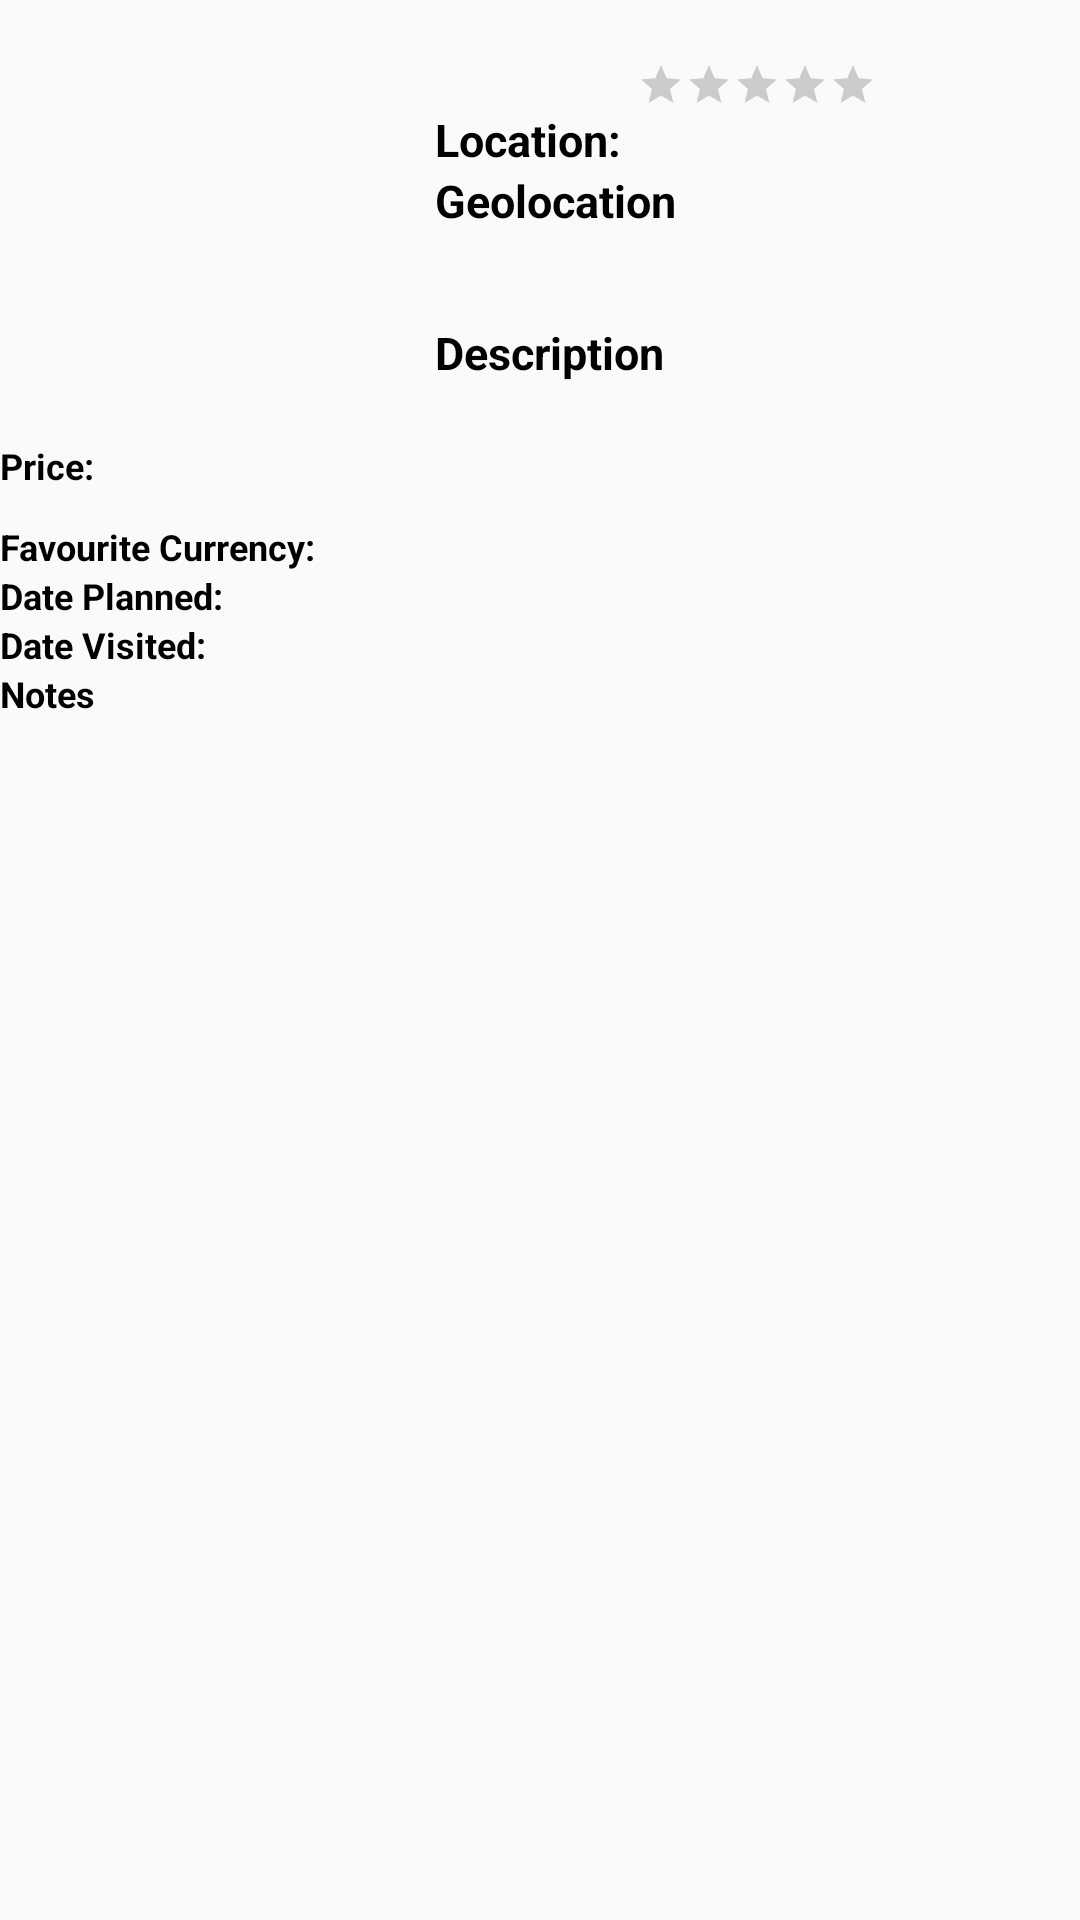

Write the Android layout XML for this screen, with the resource values it uses.
<!-- AndroidManifest.xml: application theme AppTheme -->
<!-- res/layout/place_list_item.xml -->
<?xml version="1.0" encoding="utf-8"?>
<LinearLayout xmlns:android="http://schemas.android.com/apk/res/android"
    android:orientation="vertical" android:layout_width="match_parent"
    android:layout_height="wrap_content">

    <LinearLayout
        android:orientation="horizontal"
        android:layout_width="match_parent"
        android:layout_height="wrap_content"
        android:layout_marginBottom="4dp">

        <LinearLayout
            android:orientation="vertical"
            android:layout_width="wrap_content"
            android:layout_height="wrap_content"
            android:layout_marginRight="5dp">

            <ImageView
                android:layout_width="140dp"
                android:layout_height="140dp"
                android:id="@+id/imageView_placeIcon"
                android:contentDescription="@string/place_icon"
                android:layout_marginBottom="2dp"
                android:layout_marginTop="5dp"
                android:layout_gravity="center" />

            <LinearLayout
                android:orientation="horizontal"
                android:layout_width="match_parent"
                android:layout_height="wrap_content">

                <TextView
                    android:layout_width="wrap_content"
                    android:layout_height="wrap_content"
                    android:text="Price:"
                    android:id="@+id/textView_priceTitle"
                    android:textSize="12sp"
                    android:textStyle="bold"
                    android:textColor="#000000"
                    android:layout_gravity="center_vertical|bottom"
                    android:textIsSelectable="false" />

                <TextView
                    android:layout_width="wrap_content"
                    android:layout_height="wrap_content"
                    android:id="@+id/textView_placePrice"
                    android:textSize="12sp"
                    android:textColor="#505050"
                    android:layout_gravity="center_vertical|bottom"
                    android:layout_marginLeft="5dp" />

            </LinearLayout>

        </LinearLayout>

        <LinearLayout
            android:orientation="vertical"
            android:layout_width="match_parent"
            android:layout_height="170dp">

            <TextView
                android:layout_width="wrap_content"
                android:layout_height="wrap_content"
                android:textAppearance="?android:attr/textAppearanceLarge"
                android:id="@+id/textView_placeName"
                android:layout_gravity="center"
                android:textSize="15sp"
                android:textColor="#000000"
                android:textStyle="bold" />

            <RatingBar style="?android:attr/ratingBarStyleSmall"
                android:layout_width="wrap_content"
                android:layout_height="wrap_content"
                android:id="@+id/ratingBar_rank"
                android:layout_gravity="center_horizontal"
                android:stepSize="0.5"
                android:numStars="5"
                android:theme="@style/RatingBar"
                android:isIndicator="true" />

            <LinearLayout
                android:orientation="horizontal"
                android:layout_width="match_parent"
                android:layout_height="wrap_content">

                <TextView
                    android:layout_width="wrap_content"
                    android:layout_height="wrap_content"
                    android:text="@string/location_title"
                    android:id="@+id/textView_locationTitle"
                    android:layout_gravity="center_vertical"
                    android:textSize="15sp"
                    android:textStyle="bold"
                    android:textColor="#000000" />

                <TextView
                    android:layout_width="wrap_content"
                    android:layout_height="wrap_content"
                    android:id="@+id/textView_placeLocation"
                    android:layout_gravity="center_vertical|right"
                    android:textSize="12sp"
                    android:layout_marginLeft="5dp"
                    android:textColor="#505050" />
            </LinearLayout>

            <TextView
                android:layout_width="wrap_content"
                android:layout_height="wrap_content"
                android:text="@string/geolocation_title"
                android:id="@+id/textView_geoTitle"
                android:layout_gravity="center_vertical"
                android:textSize="15sp"
                android:textStyle="bold"
                android:textColor="#000000" />

            <TextView
                android:layout_width="fill_parent"
                android:layout_height="wrap_content"
                android:id="@+id/textView_placeGeo"
                android:layout_gravity="center_vertical"
                android:textSize="12sp"
                android:textColor="#505050"
                android:maxLines="2"
                android:lines="2" />

            <TextView
                android:layout_width="wrap_content"
                android:layout_height="wrap_content"
                android:text="@string/description_title"
                android:id="@+id/textView_descTitle"
                android:textSize="15sp"
                android:layout_gravity="center_vertical"
                android:textStyle="bold"
                android:textColor="#000000" />

            <TextView
                android:layout_width="fill_parent"
                android:layout_height="wrap_content"
                android:id="@+id/textView_placeDesc"
                android:layout_gravity="top|center_vertical"
                android:textSize="12sp"
                android:lines="3"
                android:textColor="#505050" />

        </LinearLayout>

    </LinearLayout>

    <LinearLayout
        android:orientation="vertical"
        android:layout_width="match_parent"
        android:layout_height="match_parent">

        <LinearLayout
            android:orientation="horizontal"
            android:layout_width="match_parent"
            android:layout_height="wrap_content" >

            <TextView
                android:layout_width="wrap_content"
                android:layout_height="wrap_content"
                android:text="Favourite Currency:"
                android:id="@+id/textView_title_favPrice"
                android:textSize="12sp"
                android:textStyle="bold"
                android:textColor="#000000"
                android:layout_gravity="center_vertical|bottom" />

            <TextView
                android:layout_width="wrap_content"
                android:layout_height="wrap_content"
                android:id="@+id/textView_favPrice"
                android:textSize="12sp"
                android:textColor="#505050"
                android:layout_gravity="center_vertical|bottom"
                android:layout_marginLeft="5dp" />
        </LinearLayout>

        <LinearLayout
            android:orientation="horizontal"
            android:layout_width="match_parent"
            android:layout_height="wrap_content" >

            <TextView
                android:layout_width="wrap_content"
                android:layout_height="wrap_content"
                android:text="Date Planned:"
                android:id="@+id/textView_title_placePlanned"
                android:textSize="12sp"
                android:textStyle="bold"
                android:textColor="#000000"
                android:layout_gravity="center_vertical|bottom" />

            <TextView
                android:layout_width="wrap_content"
                android:layout_height="wrap_content"
                android:id="@+id/textView_placePlanned"
                android:textSize="12sp"
                android:textColor="#505050"
                android:layout_gravity="center_vertical|bottom"
                android:layout_marginLeft="5dp" />
        </LinearLayout>

        <LinearLayout
            android:orientation="horizontal"
            android:layout_width="match_parent"
            android:layout_height="wrap_content" >

            <TextView
                android:layout_width="wrap_content"
                android:layout_height="wrap_content"
                android:text="Date Visited:"
                android:id="@+id/textView_title_placeVisited"
                android:textSize="12sp"
                android:textStyle="bold"
                android:textColor="#000000"
                android:layout_gravity="center_vertical|bottom" />

            <TextView
                android:layout_width="wrap_content"
                android:layout_height="wrap_content"
                android:id="@+id/textView_placeVisited"
                android:textSize="12sp"
                android:textColor="#505050"
                android:layout_gravity="center_vertical|bottom"
                android:layout_marginLeft="5dp" />

        </LinearLayout>

        <TextView
            android:layout_width="wrap_content"
            android:layout_height="wrap_content"
            android:text="Notes"
            android:id="@+id/textView_title_notes"
            android:textSize="12sp"
            android:textStyle="bold"
            android:textColor="#000000"
            android:layout_gravity="center_vertical|bottom" />

        <TextView
            android:layout_width="wrap_content"
            android:layout_height="wrap_content"
            android:id="@+id/textView_placeNotes"
            android:textSize="12sp"
            android:textColor="#505050"
            android:layout_gravity="center_vertical|bottom" />

    </LinearLayout>

</LinearLayout>
<!-- resources referenced by this layout -->
<resources>
  <string name="description_title">Description</string>
  <string name="geolocation_title">Geolocation</string>
  <string name="location_title">Location:</string>
  <string name="place_icon">Place Icon</string>
  <style name="RatingBar" parent="Theme.AppCompat">
          <item name="colorControlNormal">@color/colorAccent</item>
          <item name="colorControlActivated">@color/colorPrimaryDark</item>
      </style>
  <style name="AppTheme" parent="Theme.AppCompat.Light.DarkActionBar">
          
          <item name="colorPrimary">@color/colorPrimary</item>
          <item name="colorPrimaryDark">@color/colorPrimaryDark</item>
          <item name="colorAccent">@color/colorAccent</item>
      </style>
  <color name="colorAccent">#606060</color>
  <color name="colorPrimaryDark">#000000</color>
  <color name="colorPrimary">#2d2d2d</color>
</resources>
